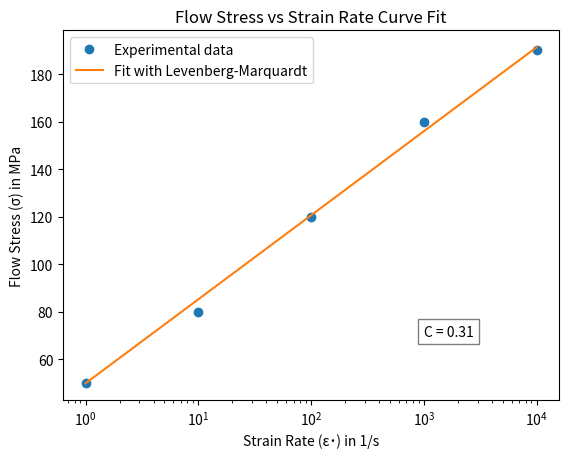

Here is the Python script that generated this plot:
import numpy as np
from scipy.optimize import curve_fit
import matplotlib.pyplot as plt

# Simulated data for strain rate (replace with actual data when available)
strain_rate = np.array([1, 10, 100, 1000, 10000])  # taxas de deformação [1/s]
flow_stress = np.array([50, 80, 120, 160, 190])    # tensões de escoamento [MPa]

# Define the JC model's strain rate hardening function
def jc_strain_rate_model(strain_rate, C):
    return flow_stress[0] * (1 + C * np.log(strain_rate / strain_rate[0]))

# Fit parameter C using the Levenberg-Marquardt algorithm
parameters, _ = curve_fit(jc_strain_rate_model, strain_rate, flow_stress)
C = parameters[0]
print(f"C = {C:.2f}")

# Calculate the fitted flow stress with the found parameter C
fitted_flow_stress = jc_strain_rate_model(strain_rate, C)

# Plot the experimental data and the fit
p1, = plt.plot(strain_rate, flow_stress, 'o', label='Experimental data')
p2, = plt.plot(strain_rate, fitted_flow_stress, '-', label='Fit with Levenberg-Marquardt')

# First legend
legend1 = plt.legend(handles=[p1, p2], loc='upper left')

# Adjust the position of the text with parameter C
plt.text(1000, 70, f"C = {C:.2f}", 
         fontsize=10, color='black', bbox=dict(facecolor='white', alpha=0.5))

# Additional plot settings
plt.xlabel('Strain Rate (ε˙) in 1/s')
plt.ylabel('Flow Stress (σ) in MPa')
plt.title('Flow Stress vs Strain Rate Curve Fit')
plt.xscale('log')  # Use a logarithmic scale for strain rate
plt.show()
